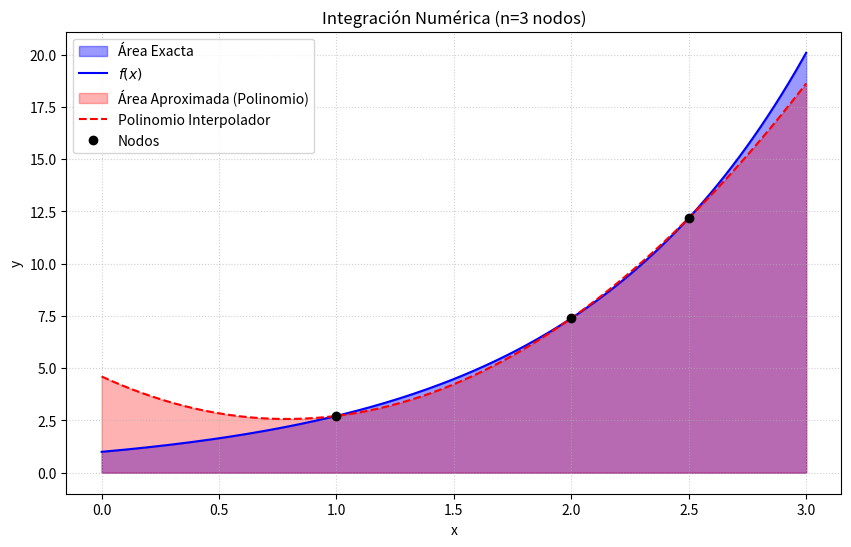
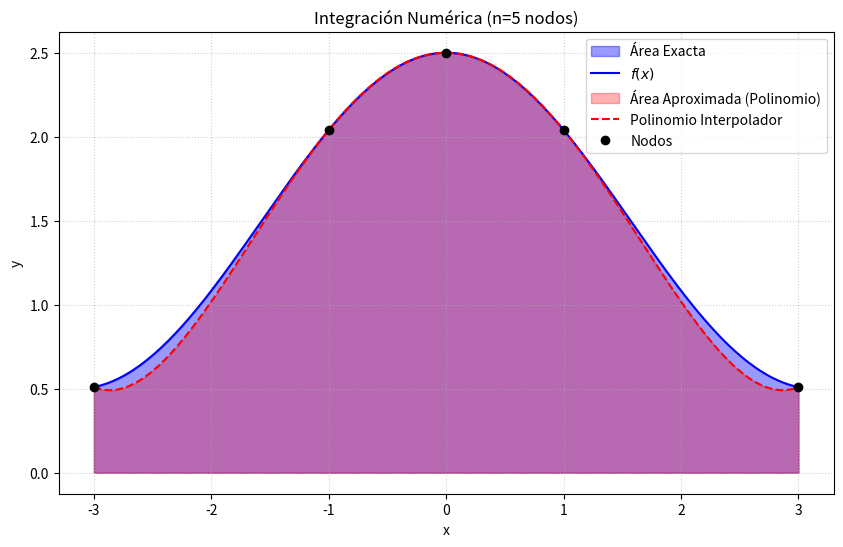

Write the Python code that produced these figures, in order. (Note: this script raises an exception after producing the figures.)
# -*- coding: utf-8 -*-
"""
Created on Wed Apr  8 18:23:19 2026

@author: yaiza
"""

import numpy as np
import sympy as sym
import matplotlib.pyplot as plt

def dibujo(f, a, b, nodos):
    x_curva = np.linspace(a, b, 200)
    y_f = f(x_curva)
    
    y_nodos = f(nodos)
    grado = len(nodos) - 1
    coefs = np.polyfit(nodos, y_nodos, grado)
    p = np.poly1d(coefs)
    y_p = p(x_curva)
    
    plt.figure(figsize=(10, 6))
    
    plt.fill_between(x_curva, y_f, color='blue', alpha=0.4, label='Área Exacta')
    plt.plot(x_curva, y_f, 'b-', label='$f(x)$')
    
    plt.fill_between(x_curva, y_p, color='red', alpha=0.3, label='Área Aproximada (Polinomio)')
    plt.plot(x_curva, y_p, 'r--', label='Polinomio Interpolador')
    
    plt.plot(nodos, y_nodos, 'ko', label='Nodos')
    
    plt.title(f'Integración Numérica (n={len(nodos)} nodos)')
    plt.xlabel('x')
    plt.ylabel('y')
    plt.legend()
    plt.grid(True, linestyle=':', alpha=0.6)
    plt.show()

f1 = lambda x: np.exp(x)
a1, b1 = 0, 3
nodos1 = np.array([1, 2, 2.5])
dibujo(f1, a1, b1, nodos1)

f2 = lambda x: np.cos(x) + 1.5
a2, b2 = -3, 3
nodos2 = np.array([-3., -1, 0, 1, 3])
dibujo(f2, a2, b2, nodos2)

x = sym.Symbol('x', real=True)
I_exacta = sym.integrate(sym.log(x), (x, 1, 3))
I_exacta = float(I_exacta)
print(I_exacta)

def trapecio(f, a, b):
    return (b - a) * (f(a) + f(b)) / 2

f = lambda x: np.log(x)

print("Aprox:", trapecio(I_exacta,1,3))
print("Exacta:", I_exacta)

def trapecio(f, a, b):
    return (b - a) * (f(a) + f(b)) / 2

print("Aprox:", trapecio(f,1,3))
print("Exacta:", I_exacta)

def simpson(f, a, b):
    return (b - a) * (f(a) + 4*f((a+b)/2) + f(b)) / 6

print("Aprox:", simpson(f,1,3))
print("Exacta:", I_exacta)

def punto_medio_comp(f, a, b, n):
    h = (b - a) / n
    x_medios = a + h*(np.arange(n) + 0.5)
    return h * np.sum(f(x_medios))

print("Aprox:", punto_medio_comp(f,1,3,5))
print("Exacta:", I_exacta)

def trapecio_comp(f, a, b, n):
    h = (b - a) / n
    x = np.linspace(a, b, n+1)
    return h * (0.5*f(a) + np.sum(f(x[1:-1])) + 0.5*f(b))

print("Aprox:", trapecio_comp(f,1,3,4))
print("Exacta:", I_exacta)

def simpson_comp(f, a, b, n):
    h = (b - a) / n
    suma = 0
    for i in range(1, n+1):
        xi = a + i*h
        xim = xi - h/2
        suma += f(xi-h) + 4*f(xim) + f(xi)
    return h * suma / 6

print("Aprox:", simpson_comp(f,1,3,4))
print("Exacta:", I_exacta)

#%%
    
